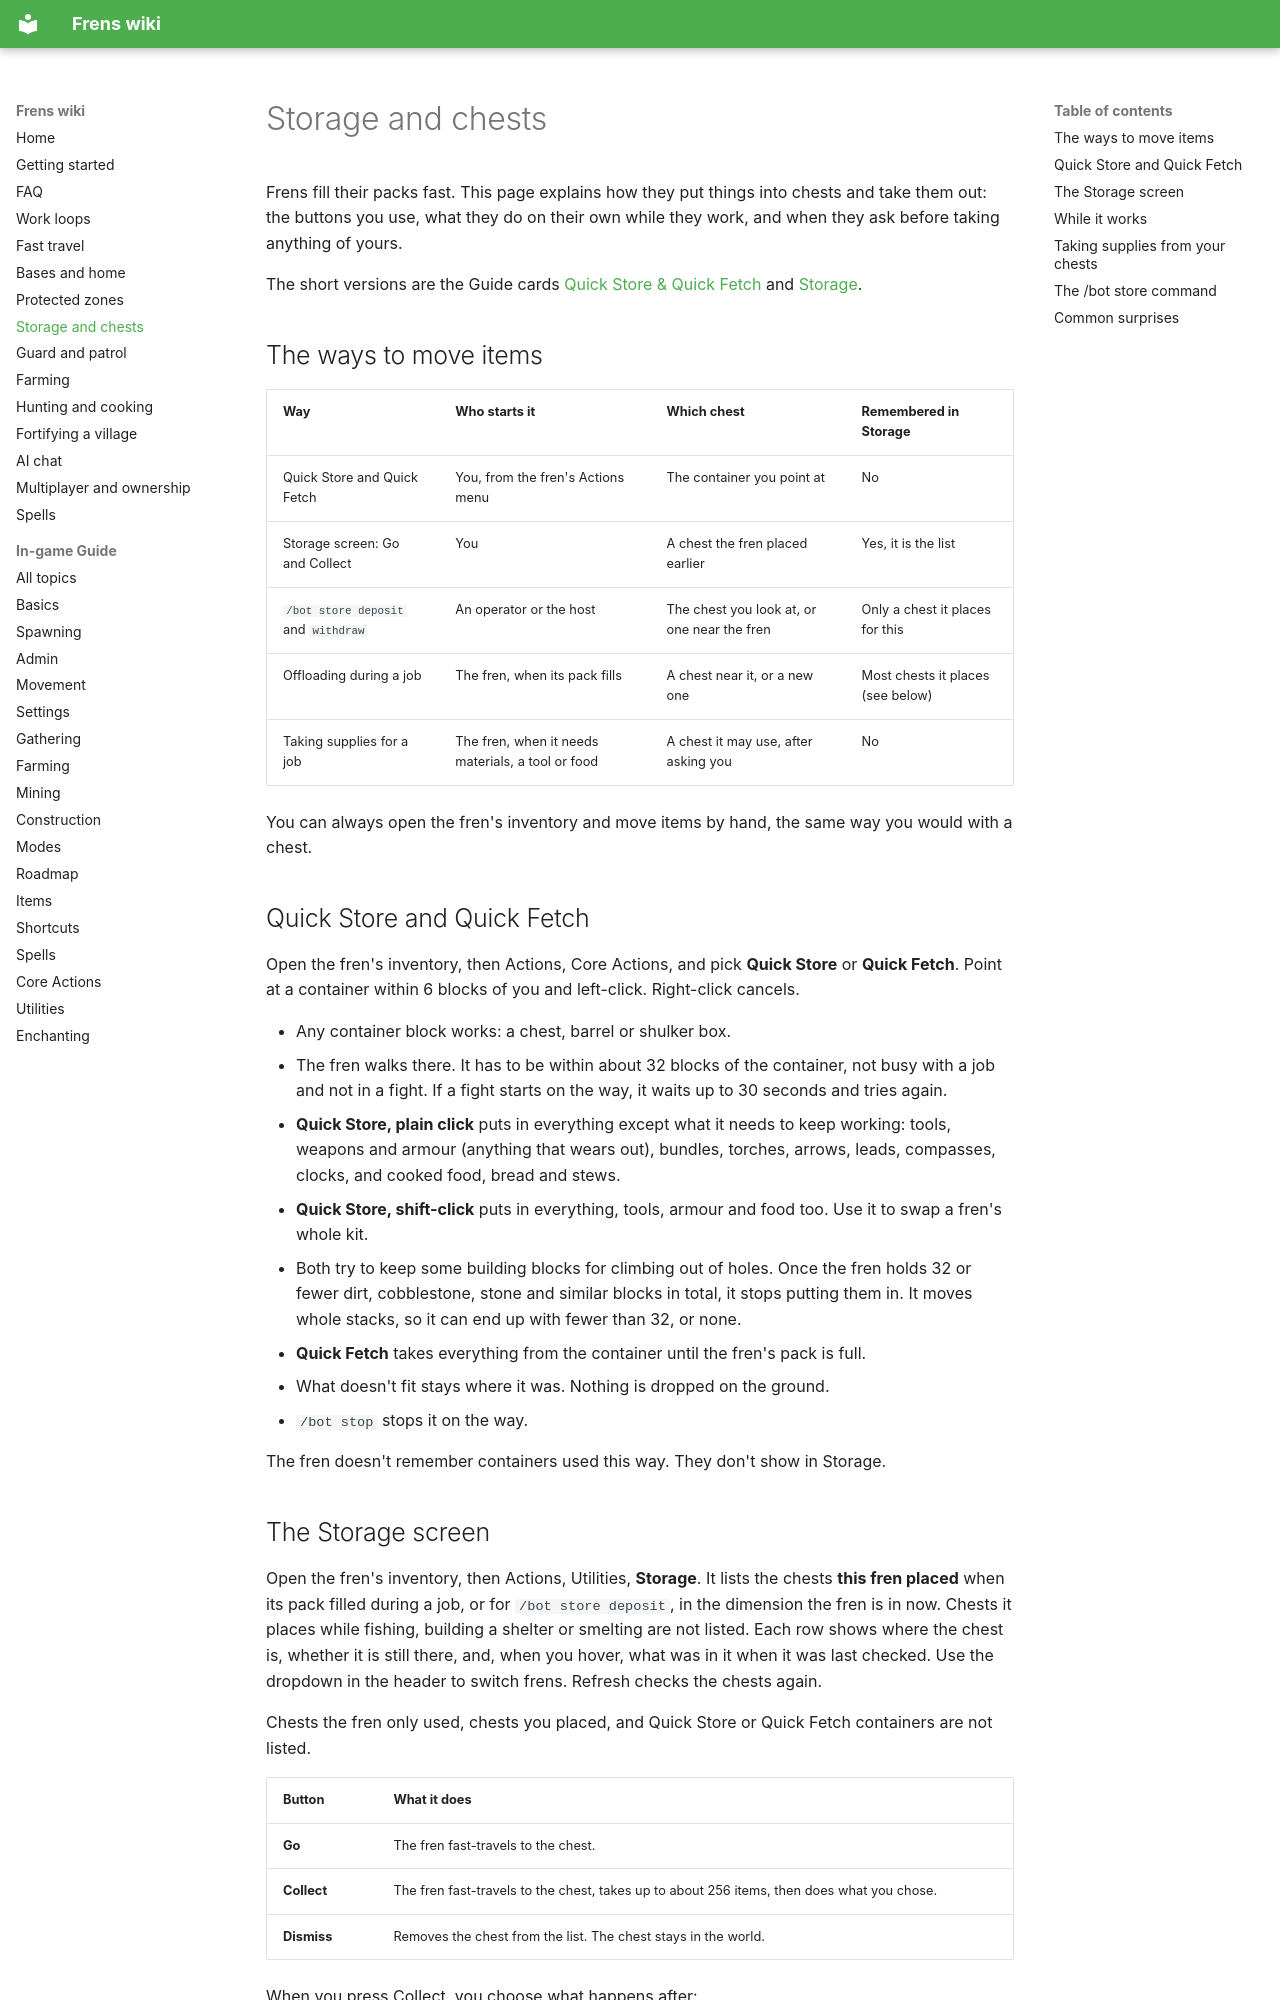

repository: wcfcarolina13/Frens · page: Storage/index.html · generator: mkdocs

# Storage and chests

Frens fill their packs fast. This page explains how they put things into chests and take them out: the buttons you use, what they do on their own while they work, and when they ask before taking anything of yours.

The short versions are the Guide cards [Quick Store & Quick Fetch](Guide-Core-Actions.md#quick-store--quick-fetch) and [Storage](Guide-Utilities.md#storage).

## The ways to move items

| Way | Who starts it | Which chest | Remembered in Storage |
|---|---|---|---|
| Quick Store and Quick Fetch | You, from the fren's Actions menu | The container you point at | No |
| Storage screen: Go and Collect | You | A chest the fren placed earlier | Yes, it is the list |
| `/bot store deposit` and `withdraw` | An operator or the host | The chest you look at, or one near the fren | Only a chest it places for this |
| Offloading during a job | The fren, when its pack fills | A chest near it, or a new one | Most chests it places (see below) |
| Taking supplies for a job | The fren, when it needs materials, a tool or food | A chest it may use, after asking you | No |

You can always open the fren's inventory and move items by hand, the same way you would with a chest.

## Quick Store and Quick Fetch

Open the fren's inventory, then Actions, Core Actions, and pick **Quick Store** or **Quick Fetch**. Point at a container within 6 blocks of you and left-click. Right-click cancels.

- Any container block works: a chest, barrel or shulker box.
- The fren walks there. It has to be within about 32 blocks of the container, not busy with a job and not in a fight. If a fight starts on the way, it waits up to 30 seconds and tries again.
- **Quick Store, plain click** puts in everything except what it needs to keep working: tools, weapons and armour (anything that wears out), bundles, torches, arrows, leads, compasses, clocks, and cooked food, bread and stews.
- **Quick Store, shift-click** puts in everything, tools, armour and food too. Use it to swap a fren's whole kit.
- Both try to keep some building blocks for climbing out of holes. Once the fren holds 32 or fewer dirt, cobblestone, stone and similar blocks in total, it stops putting them in. It moves whole stacks, so it can end up with fewer than 32, or none.
- **Quick Fetch** takes everything from the container until the fren's pack is full.
- What doesn't fit stays where it was. Nothing is dropped on the ground.
- `/bot stop` stops it on the way.

The fren doesn't remember containers used this way. They don't show in Storage.
